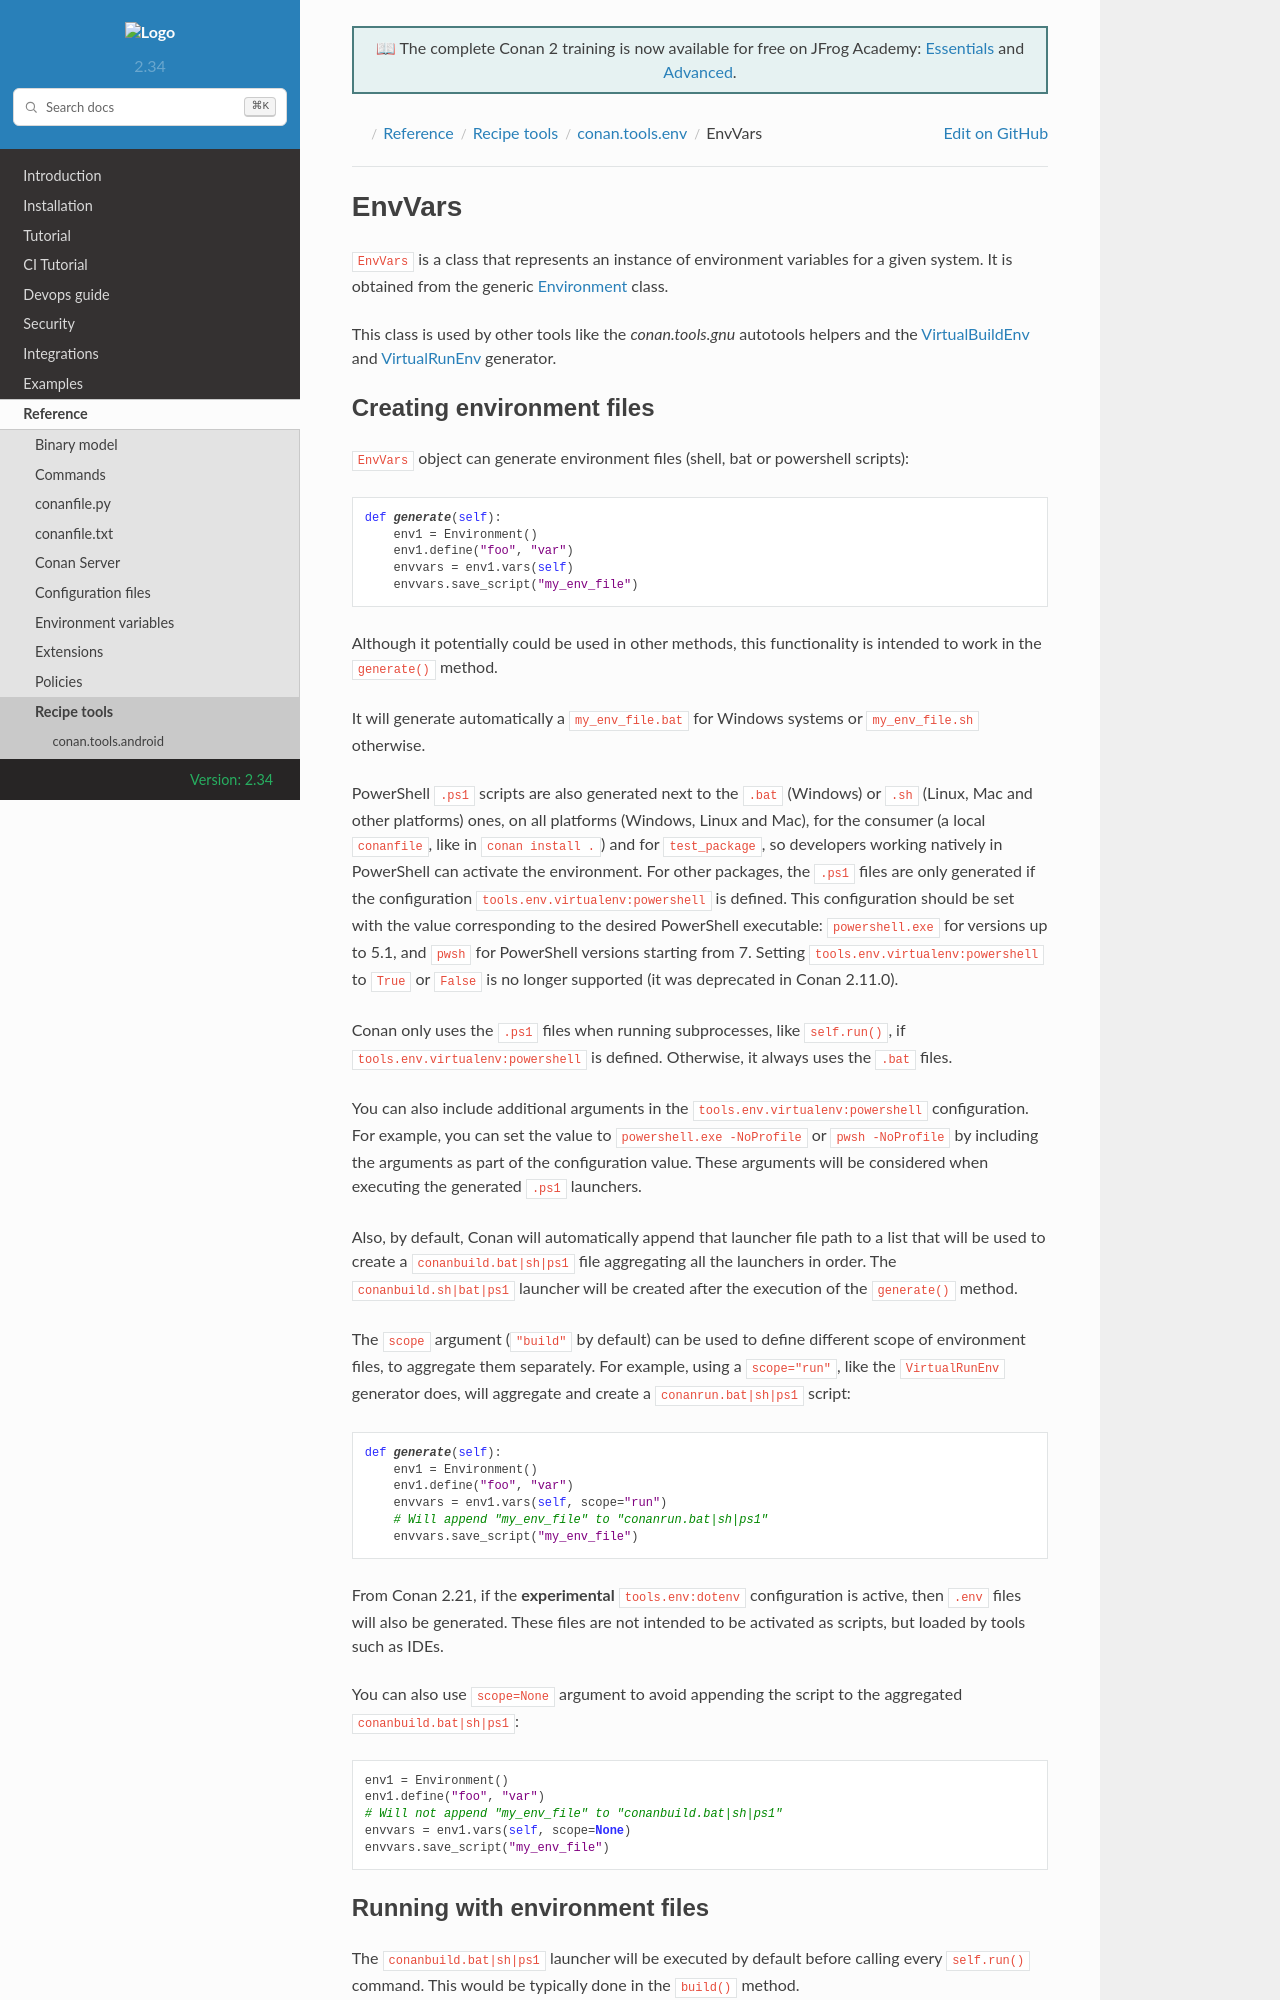

repository: conan-io/docs · page: 2/reference/tools/env/envvars.html · generator: sphinx

EnvVars
=======

``EnvVars`` is a class that represents an instance of environment variables for a given system.
It is obtained from the generic :ref:`Environment<conan_tools_env_environment_model>` class.

This class is used by other tools like the `conan.tools.gnu` autotools helpers and
the :ref:`VirtualBuildEnv<conan_tools_env_virtualbuildenv>` and :ref:`VirtualRunEnv<conan_tools_env_virtualrunenv>`
generator.
